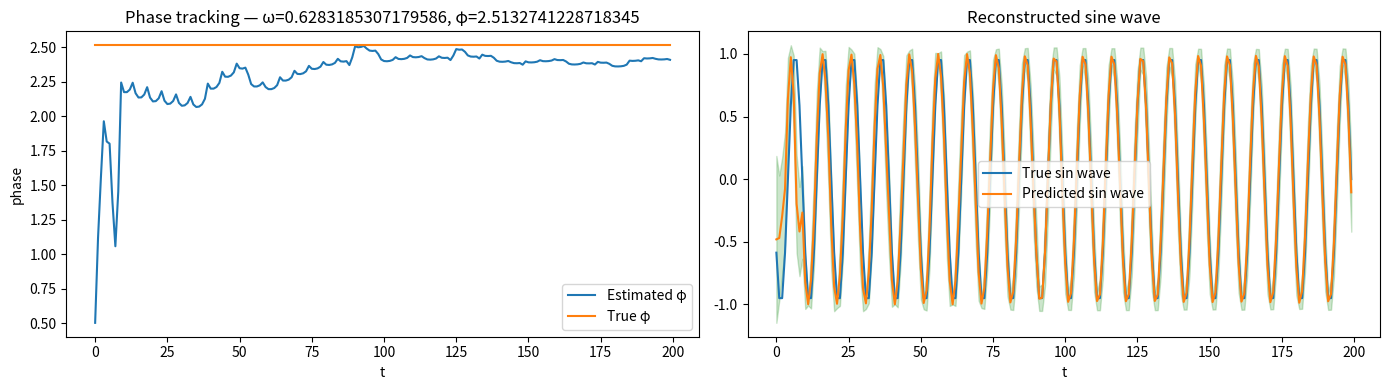
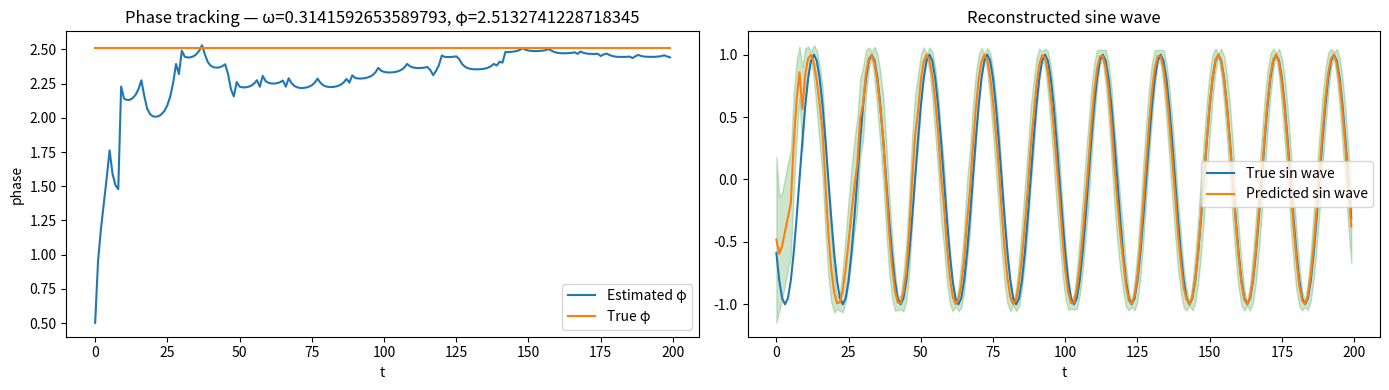
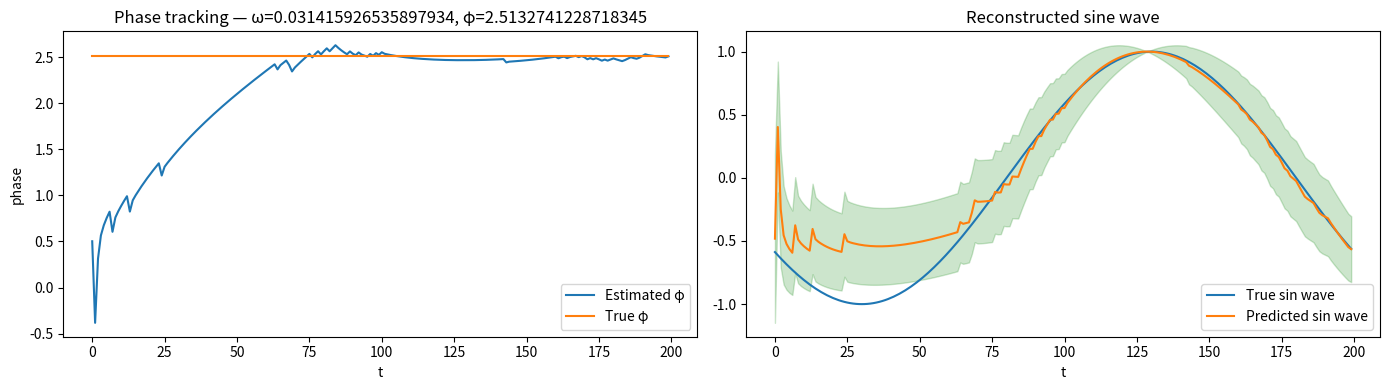

These charts were generated, in order, by the following Python code:
import numpy as np
import matplotlib.pyplot as plt

class EKFArm:
    """
    EKF estimator for a stationary phase φ in the model:

        x_t ~ Bernoulli(p_t)
        p_t = (1 + sin(ω t − φ)) / 2
        z_t = 2*x_t - 1     ∈ {-1, +1}

    Measurement model:   h(φ) = sin(ω t − φ)
    Jacobian:            dh/dφ = -cos(ω t − φ)

    R_t = min(R_min, 4*p_hat*(1-p_hat))
    """

    def __init__(self, omega, phi0=0.0, P0=1.0, Q=1e-2, Q_decay=0.95, min_Q=5e-5):
        self.omega = omega
        self.phi = phi0         # state = phase estimate
        self.P = P0             # variance of φ
        self.Q = Q              # process noise
        self.Q_decay = Q_decay  # process noise decay
        self.min_Q = min_Q
        self.last_innov = 0.0

    def update(self, t, x):
        """
        EKF update using Bernoulli→z transformation.
        """
        # Convert observation x ∈ {0,1} to z ∈ {-1,+1}
        z = 2*x - 1

        # --------- Measurement prediction ---------
        h = np.sin(self.omega * t - self.phi)       # predicted z
        H = -np.cos(self.omega * t - self.phi)      # Jacobian dh/dφ

        # predicted probability p_hat ∈ [0,1]
        p_hat = 0.5 * (1.0 + h)

        # --------- R_t calculation ---------
        # Bernoulli variance mapped to z-space:
        alpha = np.clip(0.1 + 0.9 * np.exp(-abs(self.last_innov)), 0.2, 1.0)
        R_t = max(1e-2, alpha * 4 * p_hat * (1 - p_hat))

        # --------- Kalman computations ---------
        # annealed process noise
        self.P += self.Q
        self.Q *= max(self.Q_decay, self.min_Q)

        # Kalman gain
        S = H * self.P * H + R_t
        K = 0.0 if S <= 1e-12 else (self.P * H) / S

        # innovation
        innov = z - h
        self.last_innov = innov

        # state update
        self.phi = self.phi + K * innov

        # covariance update with minimum P
        # P_min doesn't let the gain die out
        # P_factor makes update more conservative
        P_min = 1e-3
        self.P = max((1 - 1.0 * K * H) * self.P, P_min)

    def predict_z(self, t):
        return np.sin(self.omega * t - self.phi)

    def predict_p(self, t):
        z = self.predict_z(t)
        return 0.5 * (1 + z)
    
    def sample_p(self, t):
        sampled_phi = np.random.normal(self.phi, np.sqrt(self.P))
        z_sampled = np.sin(self.omega * t - sampled_phi)
        p_sampled = 0.5 * (1 + z_sampled)
        return p_sampled

    def predictive_variance(self, t):
        arg = self.omega * t - self.phi
        p = 0.5 * (1 + np.sin(arg))
        epistemic = 0.25 * np.cos(arg)**2 * self.P
        aleatoric = p * (1 - p)
        return epistemic + 0.1*aleatoric

    def get_phase(self):
        return self.phi, 1.0  # amplitude is fixed to 1
    

# ------------------------------
# Simulation
# ------------------------------
def simulate(omega, true_phi, n_steps=200):
    ekf = EKFArm(omega=omega, phi0=0.0)
    phi_est = []
    pred_var = []
    phi_true_series = []

    for t in range(n_steps):
        p = 0.5 * (1 + np.sin(omega * t - true_phi))
        x = np.random.rand() < p
        ekf.update(t, x)

        phi_est.append(ekf.phi)
        pred_var.append(ekf.predictive_variance(t))
        phi_true_series.append(true_phi)

    return np.array(phi_est), np.array(pred_var), np.array(phi_true_series)


# ------------------------------
# Plot test for a given frequency
# ------------------------------
def test_case(omega, true_phi):
    phi_est, pred_var, phi_true = simulate(omega, true_phi)

    n = len(phi_est)
    t = np.arange(n)

    # Reconstruct predicted + true sine waves
    true_wave = np.sin(omega * t - true_phi)
    pred_wave = np.sin(omega * t - phi_est[t])

    # --- Plot ---
    fig, axes = plt.subplots(1, 2, figsize=(14, 4))

    # Left: Phase tracking
    axes[0].plot(t, phi_est, label="Estimated φ")
    axes[0].plot(t, phi_true, label="True φ")
    axes[0].set_title(f"Phase tracking — ω={omega}, φ={true_phi}")
    axes[0].set_xlabel("t")
    axes[0].set_ylabel("phase")
    axes[0].legend()

    # Right: Reconstructed sine
    axes[1].plot(t, true_wave, label="True sin wave")
    axes[1].plot(t, pred_wave, label="Predicted sin wave")
    axes[1].fill_between(t, pred_wave-1.96*np.sqrt(pred_var), pred_wave+1.96*np.sqrt(pred_var),
                         color="green", alpha=0.2)
    axes[1].set_title("Reconstructed sine wave")
    axes[1].set_xlabel("t")
    axes[1].legend()

    plt.tight_layout()
    plt.show()


if __name__ == "__main__":
    a=0.8
    test_case(omega=2*np.pi/10, true_phi=a*np.pi)
    test_case(omega=2*np.pi/20, true_phi=a*np.pi)
    test_case(omega=2*np.pi/200, true_phi=a*np.pi)